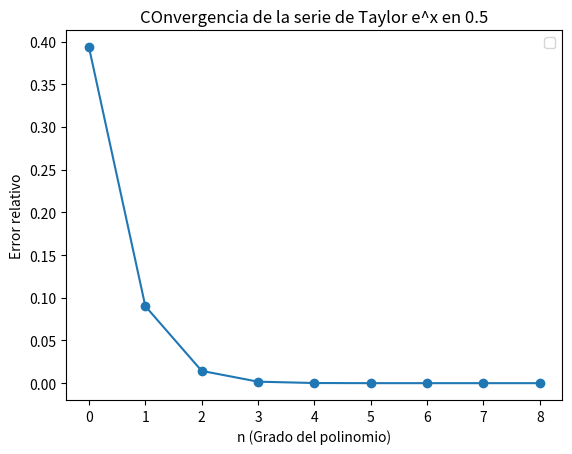

This chart was generated by the following Python code:
import math
import matplotlib.pyplot as plt

#parametros
x=0.5
valor_exacto=math.exp(x)

#variables
sum=0
n_valores=[]
error_relativo=[]

#Encabezado tabla
print("="*60)
print(f"{'n':^10} | {'Aprox e^x':^14} | {'Error Abs':^14} | {'Error Real':^14}")
print("="*60)

#Serie de Taylor
sum=0

for n in range(20):
    sum=sum+x**n/math.factorial(n)
    error_abs=abs(valor_exacto-sum)
    error_real=error_abs/valor_exacto
    
    n_valores.append(n)
    error_relativo.append(error_real)
    print(f"{n:^10} | {sum:^14.8f} | {error_abs:^14.8f} | {error_real:^14.8f}")
    
    if error_real<0.5e-8: #A{} igual se puede poner como 0.005
        break
print("="*60)

#Grafica del error relativo
plt.figure()
plt.plot(n_valores, error_relativo, marker='o')
plt.xlabel("n (Grado del polinomio)")
plt.ylabel("Error relativo")
plt.title("COnvergencia de la serie de Taylor e^x en 0.5")
plt.show()
plt.legend()
